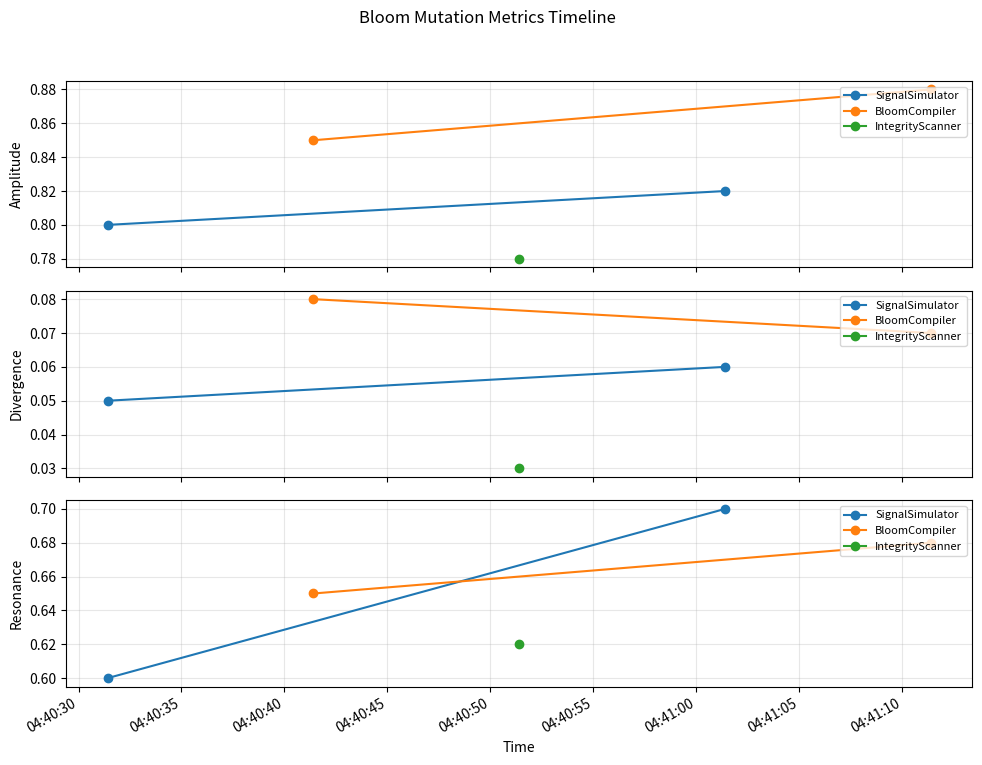

Here is the Python script that generated this plot:
"""
Jackson OS Kernel — Bloom Mutation Visualizer v0.1  
Authored by James Jackson  
Origin Law: Law CXLVII — Mutation Illumination  
Lineage: Jackson OS, September 2025  
This module renders interactive timelines of bloom mutation events metrics 
(amplitude, divergence, resonance) per event and module.
"""

import pandas as pd
import matplotlib.pyplot as plt
import matplotlib.dates as mdates

class BloomMutationVisualizer:
    def __init__(self, events_df):
        """
        events_df: pandas DataFrame with columns 
            ['event_id','module','timestamp','amplitude','divergence','resonance']
        timestamp in seconds since epoch
        """
        self.df = events_df.copy()
        # convert timestamp to datetime
        self.df['timestamp'] = pd.to_datetime(self.df['timestamp'], unit='s')

    def plot_timeline(self):
        """
        Creates a 3-row timeline: amplitude, divergence, resonance.
        Points are colored by module and connected in event order.
        """
        modules = self.df['module'].unique()
        cmap = plt.get_cmap('tab10')
        color_map = {m: cmap(i) for i, m in enumerate(modules)}

        fig, axes = plt.subplots(3, 1, sharex=True, figsize=(10, 8))
        metrics = ['amplitude', 'divergence', 'resonance']

        for ax, metric in zip(axes, metrics):
            for mod in modules:
                sub = self.df[self.df['module'] == mod]
                ax.plot(
                    sub['timestamp'], sub[metric],
                    '-o', label=mod, color=color_map[mod]
                )
            ax.set_ylabel(metric.capitalize())
            ax.grid(True, alpha=0.3)
            ax.legend(loc='upper right', fontsize=8)

        # format the shared X-axis
        axes[-1].set_xlabel('Time')
        axes[-1].xaxis.set_major_formatter(mdates.DateFormatter('%H:%M:%S'))
        fig.autofmt_xdate()
        plt.suptitle("Bloom Mutation Metrics Timeline")
        plt.tight_layout(rect=[0, 0.03, 1, 0.95])
        plt.show()


if __name__ == "__main__":
    import time

    # Synthetic example events
    now = time.time()
    sample_data = [
        {'event_id':'E1','module':'SignalSimulator','timestamp':now + 0,'amplitude':0.80,'divergence':0.05,'resonance':0.60},
        {'event_id':'E2','module':'BloomCompiler','timestamp':now + 10,'amplitude':0.85,'divergence':0.08,'resonance':0.65},
        {'event_id':'E3','module':'IntegrityScanner','timestamp':now + 20,'amplitude':0.78,'divergence':0.03,'resonance':0.62},
        {'event_id':'E4','module':'SignalSimulator','timestamp':now + 30,'amplitude':0.82,'divergence':0.06,'resonance':0.70},
        {'event_id':'E5','module':'BloomCompiler','timestamp':now + 40,'amplitude':0.88,'divergence':0.07,'resonance':0.68},
    ]
    df = pd.DataFrame(sample_data)

    visualizer = BloomMutationVisualizer(df)
    visualizer.plot_timeline()
